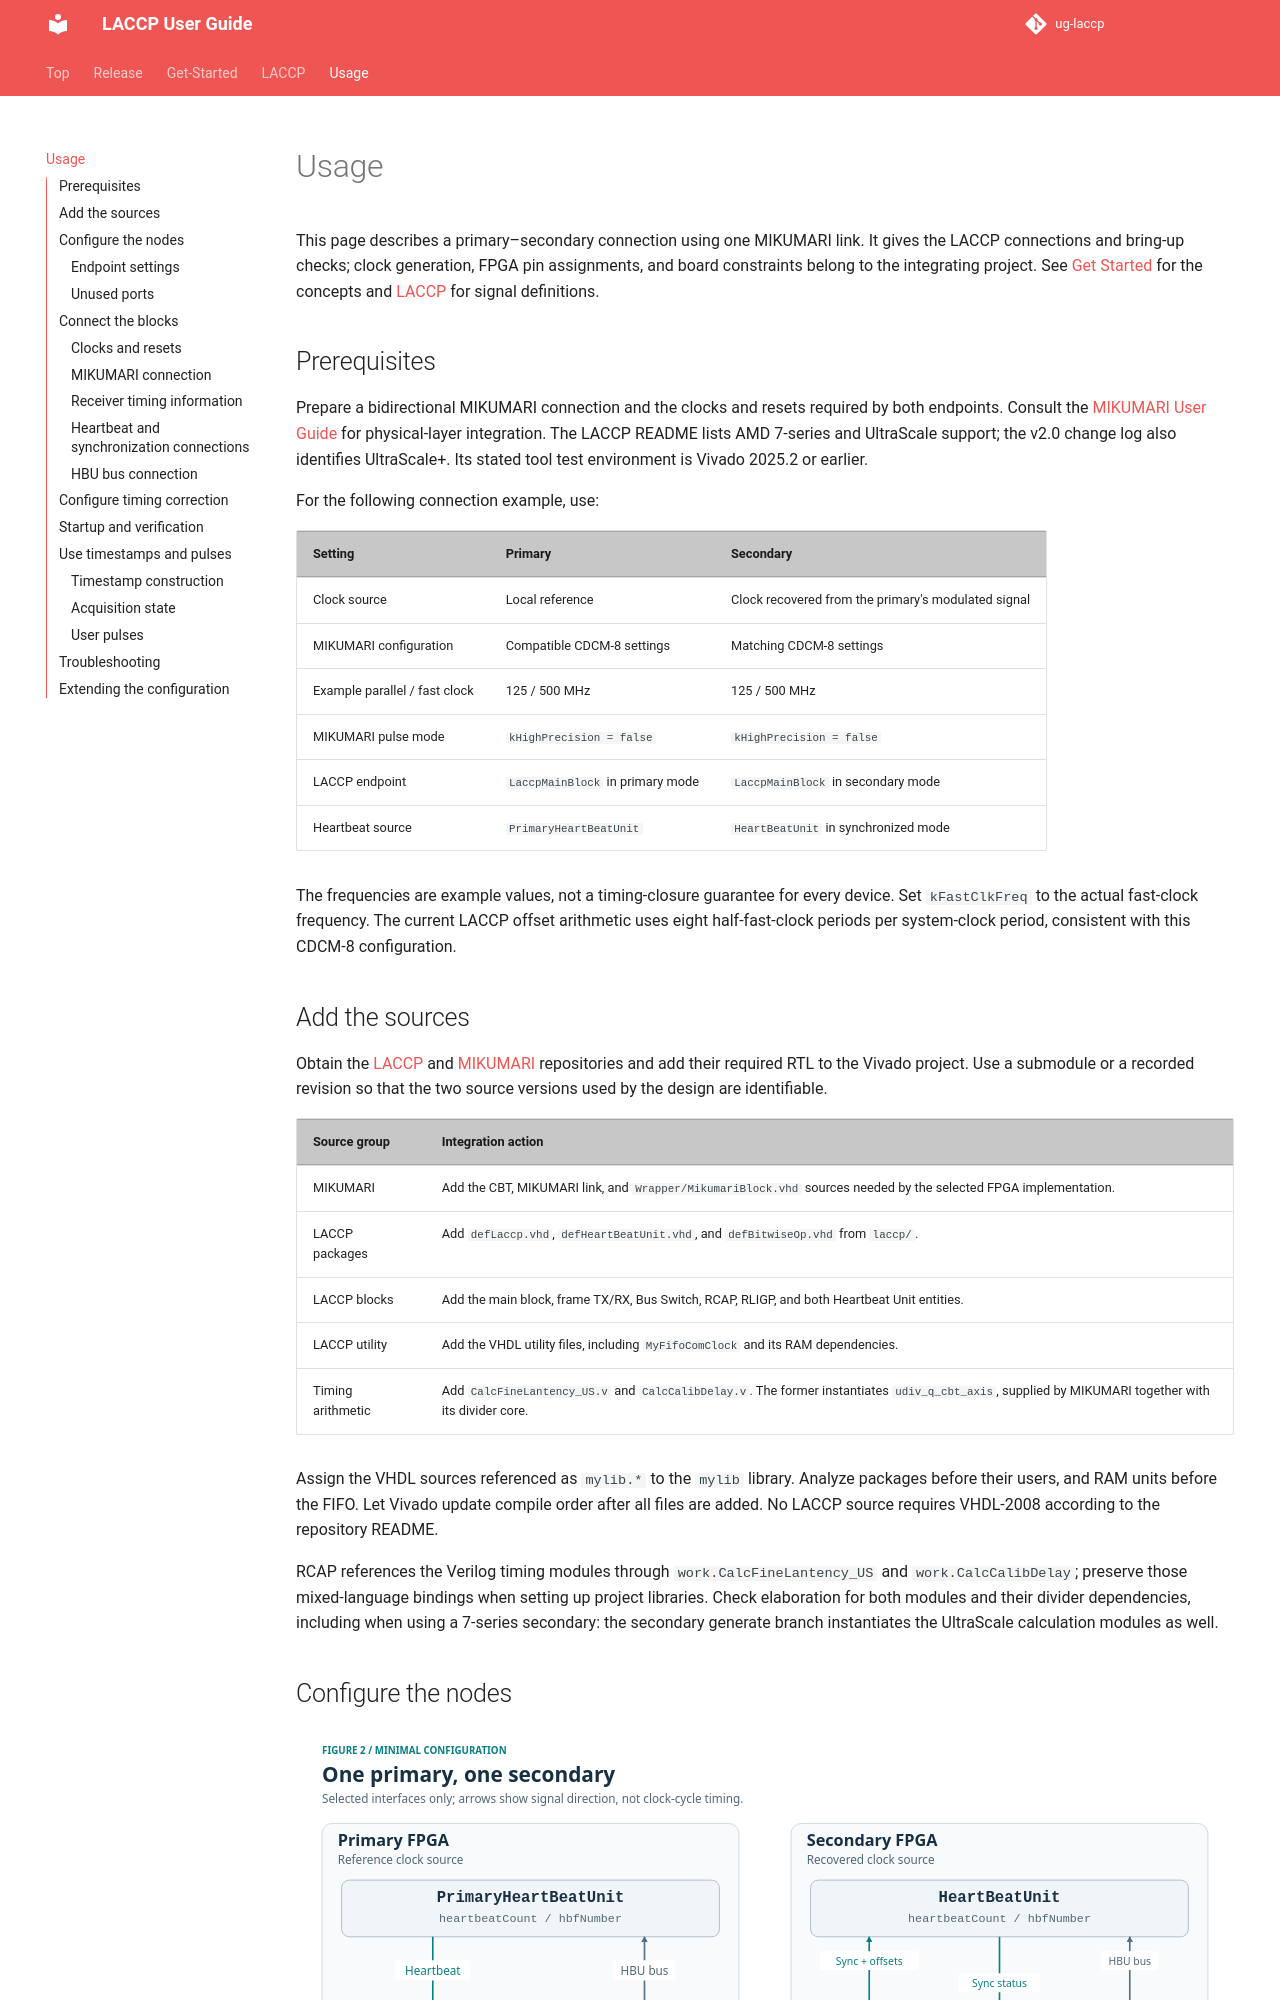

repository: RyotaroHonda/ug-laccp · page: usage/usage/index.html · generator: mkdocs

# Usage

This page describes a primary–secondary connection using one MIKUMARI link. It gives the LACCP connections and bring-up checks; clock generation, FPGA pin assignments, and board constraints belong to the integrating project. See [Get Started](../get-started/get-started.md) for the concepts and [LACCP](../laccp/laccp.md) for signal definitions.

## Prerequisites

Prepare a bidirectional MIKUMARI connection and the clocks and resets required by both endpoints. Consult the [MIKUMARI User Guide](https://ryotarohonda.github.io/ug-mikumari/) for physical-layer integration. The LACCP README lists AMD 7-series and UltraScale support; the v2.0 change log also identifies UltraScale+. Its stated tool test environment is Vivado 2025.2 or earlier.

For the following connection example, use:

| Setting | Primary | Secondary |
| --- | --- | --- |
| Clock source | Local reference | Clock recovered from the primary's modulated signal |
| MIKUMARI configuration | Compatible CDCM-8 settings | Matching CDCM-8 settings |
| Example parallel / fast clock | 125 / 500 MHz | 125 / 500 MHz |
| MIKUMARI pulse mode | `kHighPrecision = false` | `kHighPrecision = false` |
| LACCP endpoint | `LaccpMainBlock` in primary mode | `LaccpMainBlock` in secondary mode |
| Heartbeat source | `PrimaryHeartBeatUnit` | `HeartBeatUnit` in synchronized mode |

The frequencies are example values, not a timing-closure guarantee for every device. Set `kFastClkFreq` to the actual fast-clock frequency. The current LACCP offset arithmetic uses eight half-fast-clock periods per system-clock period, consistent with this CDCM-8 configuration.

## Add the sources

Obtain the [LACCP](https://github.com/RyotaroHonda/laccp) and [MIKUMARI](https://github.com/RyotaroHonda/mikumari) repositories and add their required RTL to the Vivado project. Use a submodule or a recorded revision so that the two source versions used by the design are identifiable.

| Source group | Integration action |
| --- | --- |
| MIKUMARI | Add the CBT, MIKUMARI link, and `Wrapper/MikumariBlock.vhd` sources needed by the selected FPGA implementation. |
| LACCP packages | Add `defLaccp.vhd`, `defHeartBeatUnit.vhd`, and `defBitwiseOp.vhd` from `laccp/`. |
| LACCP blocks | Add the main block, frame TX/RX, Bus Switch, RCAP, RLIGP, and both Heartbeat Unit entities. |
| LACCP utility | Add the VHDL utility files, including `MyFifoComClock` and its RAM dependencies. |
| Timing arithmetic | Add `CalcFineLantency_US.v` and `CalcCalibDelay.v`. The former instantiates `udiv_q_cbt_axis`, supplied by MIKUMARI together with its divider core. |

Assign the VHDL sources referenced as `mylib.*` to the `mylib` library. Analyze packages before their users, and RAM units before the FIFO. Let Vivado update compile order after all files are added. No LACCP source requires VHDL-2008 according to the repository README.

RCAP references the Verilog timing modules through `work.CalcFineLantency_US` and `work.CalcCalibDelay`; preserve those mixed-language bindings when setting up project libraries. Check elaboration for both modules and their divider dependencies, including when using a 7-series secondary: the secondary generate branch instantiates the UltraScale calculation modules as well.

## Configure the nodes

![One primary and one secondary](../get-started/figures/minimal-configuration.svg)
